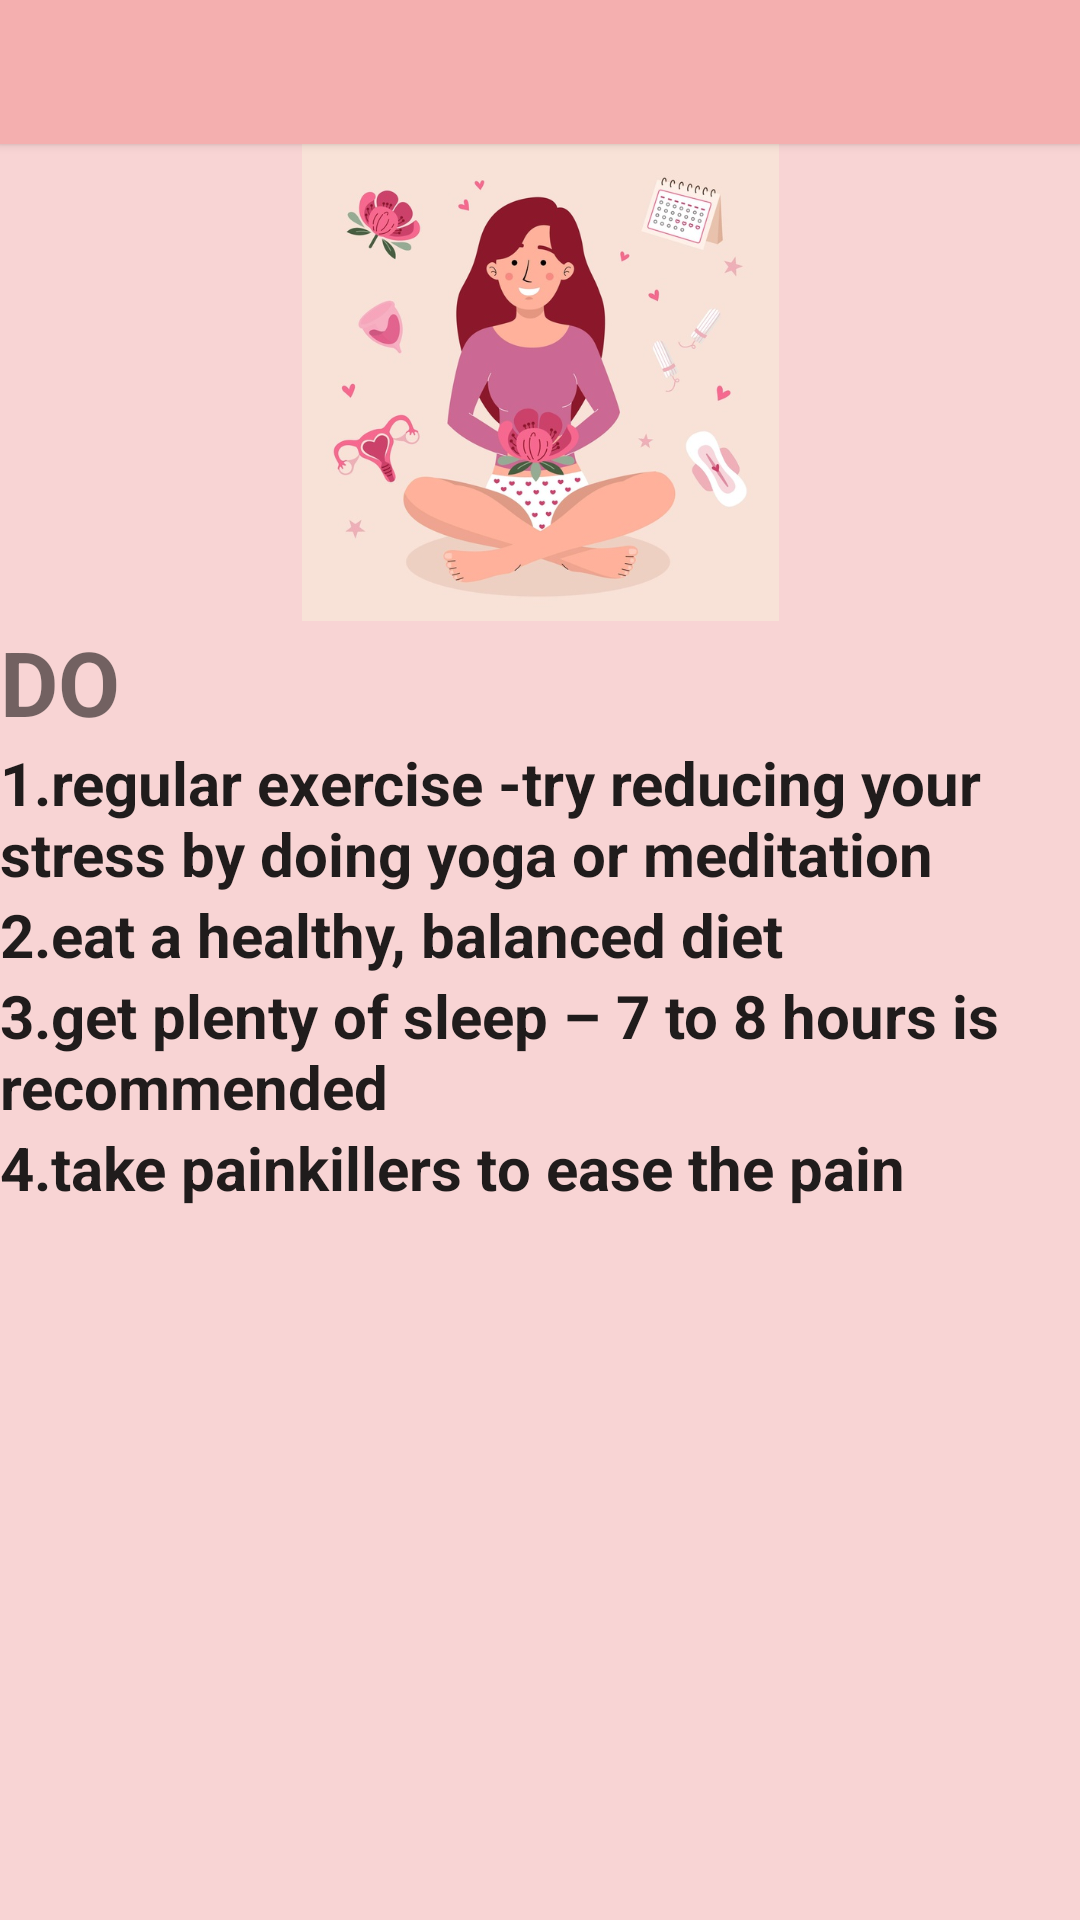

Here is an Android app screen rendered from its layout file. Give the layout XML and the strings, colors and styles it references.
<!-- AndroidManifest.xml: application theme Theme.PeriodDiary -->
<!-- res/layout/activity_detail3.xml -->
<?xml version="1.0" encoding="utf-8"?>
<LinearLayout xmlns:android="http://schemas.android.com/apk/res/android"
    xmlns:app="http://schemas.android.com/apk/res-auto"
    xmlns:tools="http://schemas.android.com/tools"
    android:layout_width="match_parent"
    android:layout_height="match_parent"

    android:background="@drawable/pms"
    android:backgroundTint="#F8D4D4"
    android:orientation="vertical"
    tools:context=".DetailActivity3">

    <Button
        android:id="@+id/backbtn"
        android:layout_width="match_parent"
        android:layout_height="wrap_content"
        android:background="#EFB5B5"
        android:backgroundTint="#F4AFAF"
        app:icon="?attr/homeAsUpIndicator"
        app:iconTint="#0B0A0A" />

    <ImageView
        android:id="@+id/imageView2"
        android:layout_width="match_parent"
        android:layout_height="159dp"
        app:srcCompat="@drawable/pms" />

    <FrameLayout
        android:layout_width="match_parent"
        android:layout_height="match_parent">

        <LinearLayout
            android:layout_width="match_parent"
            android:layout_height="match_parent"
            android:orientation="vertical">

            <TextView
                android:id="@+id/textView2"
                android:layout_width="match_parent"
                android:layout_height="wrap_content"
                android:text="DO"
                android:textAlignment="viewStart"
                android:textSize="30sp"
                android:textStyle="bold" />

            <TextView
                android:id="@+id/textView3"
                android:layout_width="match_parent"
                android:layout_height="wrap_content"
                android:text="1.regular exercise -try reducing your stress by doing yoga or meditation"
                android:textAlignment="viewStart"
                android:textAppearance="@style/TextAppearance.AppCompat.Body1"
                android:textSize="20sp"
                android:textStyle="bold" />

            <TextView
                android:id="@+id/textView4"
                android:layout_width="match_parent"
                android:layout_height="wrap_content"
                android:text="2.eat a healthy, balanced diet"
                android:textAlignment="viewStart"
                android:textAppearance="@style/TextAppearance.AppCompat.Body1"
                android:textSize="20sp"
                android:textStyle="bold" />

            <TextView
                android:id="@+id/textView5"
                android:layout_width="match_parent"
                android:layout_height="wrap_content"
                android:text="3.get plenty of sleep – 7 to 8 hours is recommended"
                android:textAlignment="viewStart"
                android:textAppearance="@style/TextAppearance.AppCompat.Body1"
                android:textSize="20sp"
                android:textStyle="bold" />

            <TextView
                android:id="@+id/textView6"
                android:layout_width="match_parent"
                android:layout_height="wrap_content"
                android:text="4.take painkillers to ease the pain"
                android:textAlignment="viewStart"
                android:textAppearance="@style/TextAppearance.AppCompat.Body1"
                android:textSize="20sp"
                android:textStyle="bold" />
        </LinearLayout>

    </FrameLayout>

</LinearLayout>
<!-- resources referenced by this layout -->
<resources>
  <!-- drawable pms: jpg bitmap (drawable, 64937 bytes) -->
  <style name="Theme.PeriodDiary" parent="Theme.MaterialComponents.DayNight.DarkActionBar">
          
          <item name="colorPrimary">@color/purple_500</item>
          <item name="colorPrimaryVariant">@color/purple_700</item>
          <item name="colorOnPrimary">@color/white</item>
          
          <item name="colorSecondary">@color/teal_200</item>
          <item name="colorSecondaryVariant">@color/teal_700</item>
          <item name="colorOnSecondary">@color/black</item>
          
          <item name="android:statusBarColor" tools:targetApi="l">?attr/colorPrimaryVariant</item>
          
      </style>
  <!-- not gathered from this repository: default colours our renderer supplied (Android Studio template values) -->
  <color name="purple_500">#FF6200EE</color>
  <color name="purple_700">#FF3700B3</color>
  <color name="teal_200">#FF03DAC5</color>
  <color name="teal_700">#FF018786</color>
  <color name="black">#FF000000</color>
  <color name="white">#FFFFFFFF</color>
</resources>
